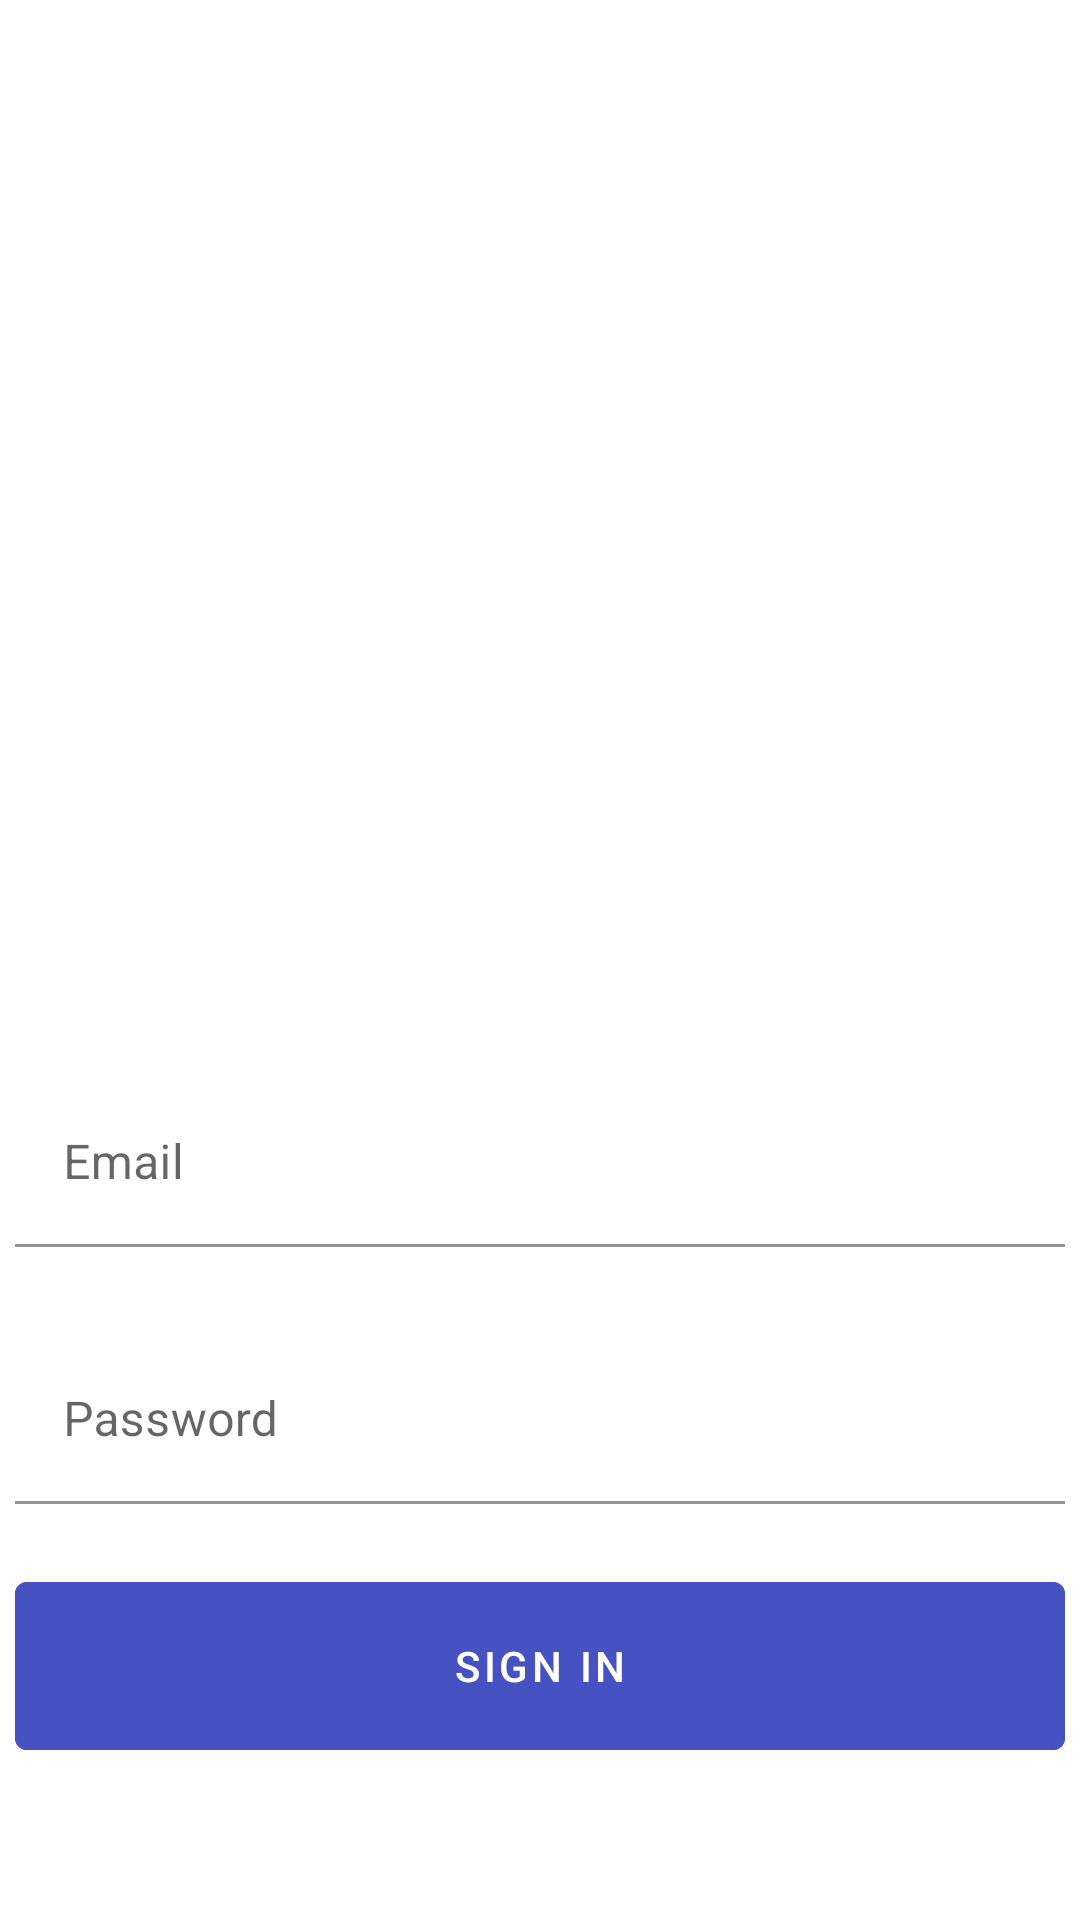

Reconstruct the res/layout file that produces this screen, plus the resources it refers to.
<!-- AndroidManifest.xml: application theme Theme.StudentRegistration -->
<!-- res/layout/activity_login.xml -->
<?xml version="1.0" encoding="utf-8"?>

<androidx.constraintlayout.widget.ConstraintLayout xmlns:android="http://schemas.android.com/apk/res/android"
    xmlns:app="http://schemas.android.com/apk/res-auto"
    xmlns:tools="http://schemas.android.com/tools"
    android:layout_width="match_parent"
    android:layout_height="match_parent"
    tools:context=".ui.LoginActivity"
  >

    <com.google.android.material.textfield.TextInputLayout
        android:id="@+id/layout1"
        android:layout_width="350dp"
        android:layout_height="wrap_content"
        android:layout_marginStart="30dp"
        android:layout_marginTop="30dp"
        android:layout_marginEnd="30dp"
        app:layout_constraintEnd_toEndOf="parent"
        app:layout_constraintStart_toStartOf="parent"
        app:layout_constraintTop_toBottomOf="@+id/imageView">

        <com.google.android.material.textfield.TextInputEditText
            android:id="@+id/etLoginEmail"
            android:layout_width="match_parent"
            android:layout_height="wrap_content"
            android:background="#FFFFFF"
            android:hint="Email"
            android:inputType="textEmailAddress" />
    </com.google.android.material.textfield.TextInputLayout>

    <com.google.android.material.textfield.TextInputLayout
        android:id="@+id/layout2"
        android:layout_width="350dp"
        android:layout_height="wrap_content"
        android:layout_marginStart="30dp"
        android:layout_marginTop="30dp"
        android:layout_marginEnd="30dp"
        app:layout_constraintEnd_toEndOf="parent"
        app:layout_constraintStart_toStartOf="parent"
        app:layout_constraintTop_toBottomOf="@+id/layout1">

        <com.google.android.material.textfield.TextInputEditText
            android:id="@+id/etLoginPassword"
            android:layout_width="match_parent"
            android:layout_height="wrap_content"
            android:background="#FFFFFF"
            android:hint="Password"
            android:inputType="textPassword" />
    </com.google.android.material.textfield.TextInputLayout>

    <Button
        android:id="@+id/btnLogin"
        android:layout_width="350dp"
        android:layout_height="68dp"
        android:layout_marginTop="20dp"
        android:backgroundTint="#4651C2"
        android:text="Sign In"
        app:layout_constraintEnd_toEndOf="parent"
        app:layout_constraintHorizontal_bias="0.508"
        app:layout_constraintStart_toStartOf="parent"
        app:layout_constraintTop_toBottomOf="@+id/layout2"
        tools:ignore="MissingClass" />

    <TextView
        android:id="@+id/textView3"
        android:layout_width="wrap_content"
        android:layout_height="wrap_content"
        android:layout_marginStart="120dp"
        android:layout_marginTop="56dp"
        android:text="Don't have an account ?"
        app:layout_constraintStart_toStartOf="parent"
        app:layout_constraintTop_toBottomOf="@+id/btnLogin" />

    <TextView
        android:id="@+id/tvSignUp"
        android:layout_width="wrap_content"
        android:layout_height="wrap_content"
        android:layout_marginStart="3dp"
        android:text="Sign Up"

        android:textColor="#4651C2"
        app:layout_constraintBottom_toBottomOf="@+id/textView3"
        app:layout_constraintStart_toEndOf="@+id/textView3"
        app:layout_constraintTop_toTopOf="@+id/textView3" />

    <ImageView
        android:id="@+id/imageView"
        android:layout_width="375dp"
        android:layout_height="290dp"
        android:layout_marginTop="40dp"
        app:layout_constraintEnd_toEndOf="parent"
        app:layout_constraintStart_toStartOf="parent"
        app:layout_constraintTop_toTopOf="parent"
        app:srcCompat="@drawable/student" />


</androidx.constraintlayout.widget.ConstraintLayout>
<!-- resources referenced by this layout -->
<resources>
  <style name="Theme.StudentRegistration" parent="Theme.MaterialComponents.DayNight.DarkActionBar">
          
          <item name="colorPrimary">@color/purple_500</item>
          <item name="colorPrimaryVariant">@color/purple_700</item>
          <item name="colorOnPrimary">@color/white</item>
          
          <item name="colorSecondary">@color/teal_200</item>
          <item name="colorSecondaryVariant">@color/teal_700</item>
          <item name="colorOnSecondary">@color/black</item>
          
          <item name="android:statusBarColor" tools:targetApi="l">?attr/colorPrimaryVariant</item>
          
      </style>
  <!-- not gathered from this repository: default colours our renderer supplied (Android Studio template values) -->
  <color name="purple_500">#FF6200EE</color>
  <color name="purple_700">#FF3700B3</color>
  <color name="teal_200">#FF03DAC5</color>
  <color name="teal_700">#FF018786</color>
  <color name="black">#FF000000</color>
  <color name="white">#FFFFFFFF</color>
</resources>
